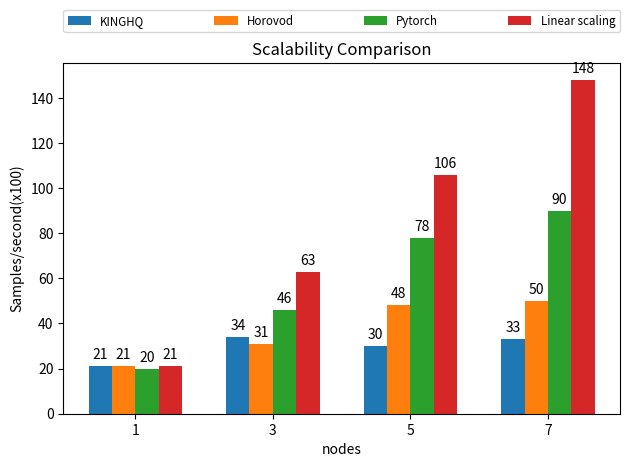

Python code for this plot: (Note: this script raises an exception after producing the figure.)
import matplotlib
import matplotlib.pyplot as plt
import numpy as np


labels = ['1', '3', '5', '7']
KINGHQ = [21, 34, 30, 33]
Horovod = [21, 31, 48, 50]
Pytorch = [20, 46, 78, 90]
Linear_scaling = [21, 63, 106, 148]

x = np.arange(len(labels))  # the label locations
width = 0.17  # the width of the bars

fig, ax = plt.subplots()
rects1 = ax.bar(x - width*3/2, KINGHQ, width, label='KINGHQ')
rects2 = ax.bar(x - width/2, Horovod, width, label='Horovod')
rects3 = ax.bar(x + width/2, Pytorch, width, label='Pytorch')
rects4 = ax.bar(x + width*3/2, Linear_scaling, width, label='Linear scaling')
# Add some text for labels, title and custom x-axis tick labels, etc.
ax.set_ylabel('Samples/second(x100)')
ax.set_xlabel('nodes')
ax.set_title('Scalability Comparison')
ax.set_xticks(x)
ax.set_xticklabels(labels)
ax.legend(bbox_to_anchor=(0., 1.05, 1., .102), loc=0, mode="expand",
                    borderaxespad=0., ncol=100, fontsize='small')


def autolabel(rects):
    """Attach a text label above each bar in *rects*, displaying its height."""
    for rect in rects:
        height = rect.get_height()
        ax.annotate('{}'.format(height),
                    xy=(rect.get_x() + rect.get_width() / 2, height),
                    xytext=(0, 3),  # 3 points vertical offset
                    textcoords="offset points",
                    ha='center', va='bottom')


autolabel(rects1)
autolabel(rects2)
autolabel(rects3)
autolabel(rects4)

fig.tight_layout()

fig.savefig('/home/<user>/Documents/KINGHQ/figure/scale')